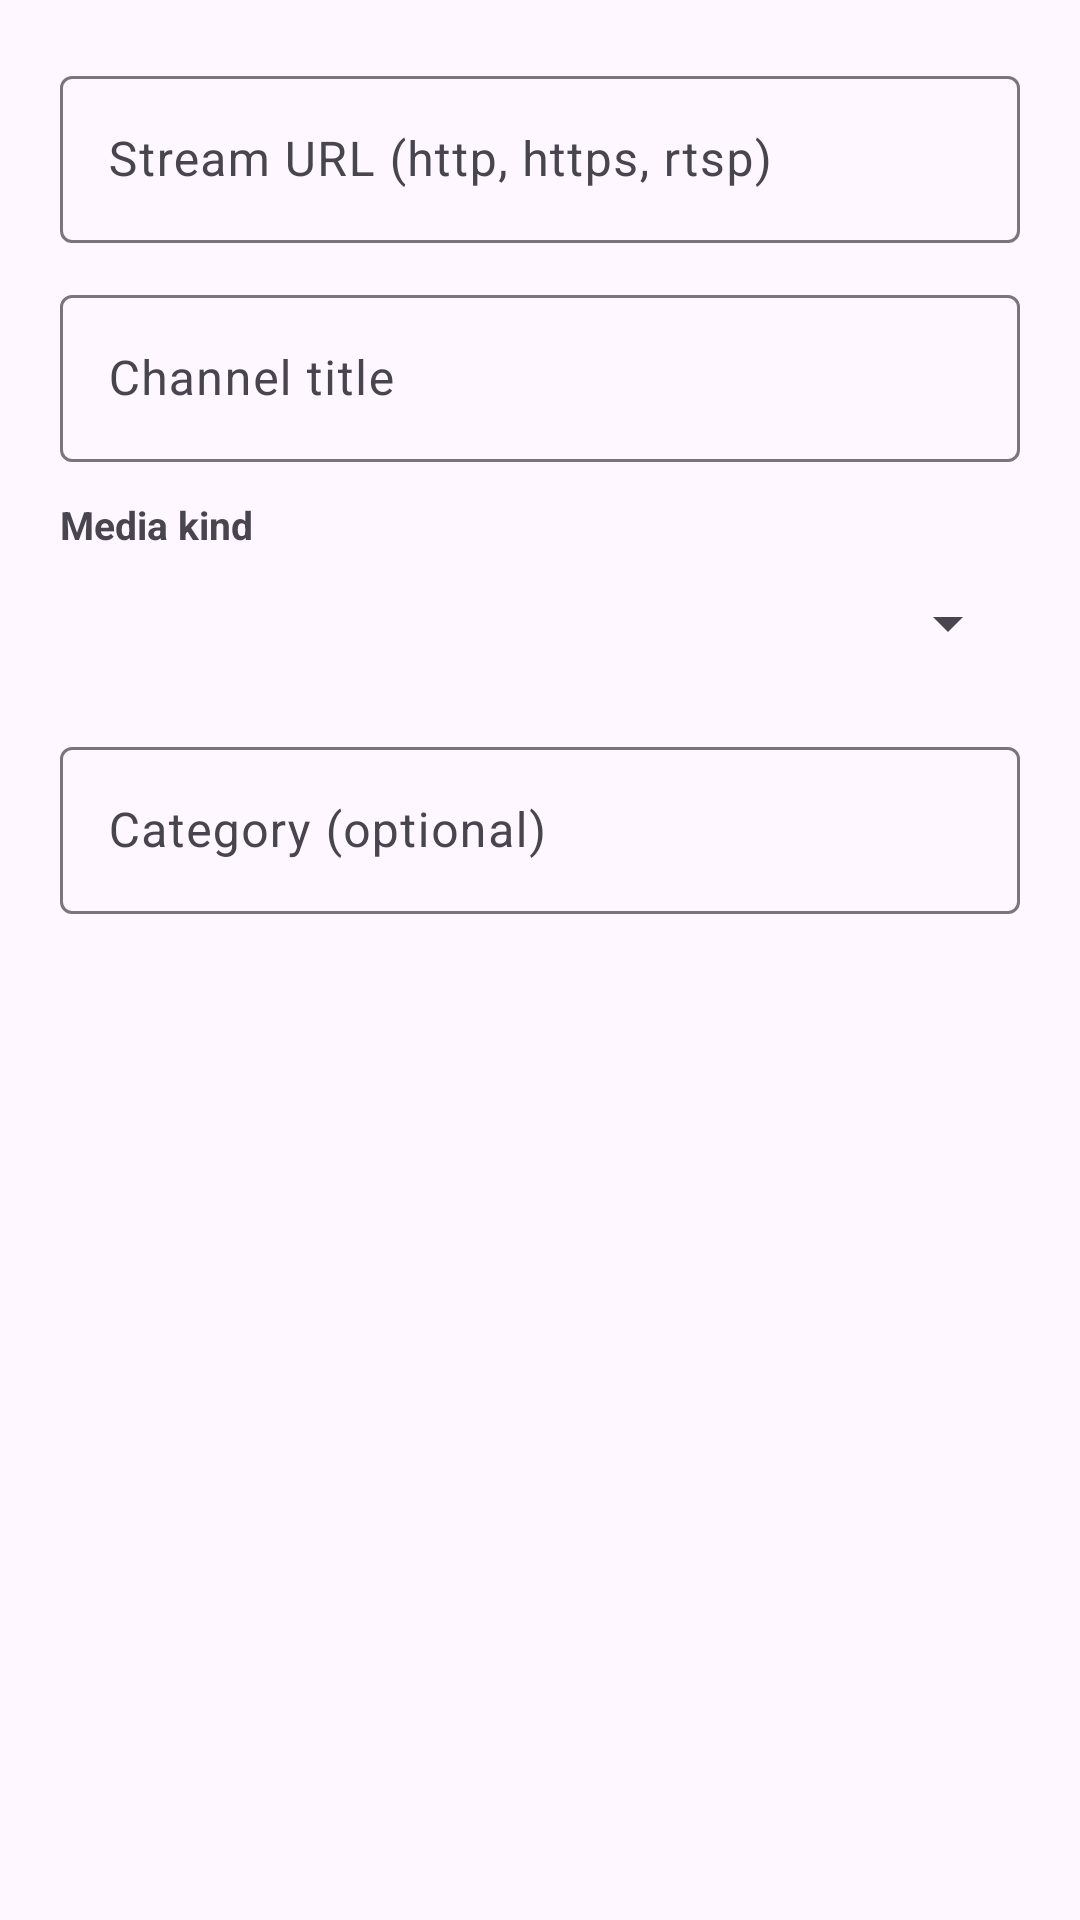

Produce the Android XML layout that renders to this screen, including the resource entries it uses.
<!-- AndroidManifest.xml: application theme Theme.StreamsPlayer -->
<!-- res/layout/dialog_edit_stream.xml -->
<?xml version="1.0" encoding="utf-8"?>
<LinearLayout
    xmlns:android="http://schemas.android.com/apk/res/android"
    android:layout_width="match_parent"
    android:layout_height="wrap_content"
    android:orientation="vertical"
    android:padding="20dp">

    <com.google.android.material.textfield.TextInputLayout
        android:layout_width="match_parent"
        android:layout_height="wrap_content"
        android:layout_marginBottom="12dp"
        android:hint="@string/channel_url_hint">

        <com.google.android.material.textfield.TextInputEditText
            android:id="@+id/etStreamUrl"
            android:layout_width="match_parent"
            android:layout_height="wrap_content"
            android:inputType="textUri" />
    </com.google.android.material.textfield.TextInputLayout>

    <com.google.android.material.textfield.TextInputLayout
        android:layout_width="match_parent"
        android:layout_height="wrap_content"
        android:layout_marginBottom="12dp"
        android:hint="@string/channel_title_hint">

        <com.google.android.material.textfield.TextInputEditText
            android:id="@+id/etStreamTitle"
            android:layout_width="match_parent"
            android:layout_height="wrap_content"
            android:inputType="textCapWords" />
    </com.google.android.material.textfield.TextInputLayout>

    <TextView
        android:layout_width="match_parent"
        android:layout_height="wrap_content"
        android:text="@string/channel_media_kind"
        android:textStyle="bold"
        android:textSize="13sp" />

    <Spinner
        android:id="@+id/spinnerMediaKind"
        android:layout_width="match_parent"
        android:layout_height="48dp"
        android:layout_marginBottom="12dp" />

    <com.google.android.material.textfield.TextInputLayout
        android:layout_width="match_parent"
        android:layout_height="wrap_content"
        android:hint="@string/channel_category_hint">

        <com.google.android.material.textfield.TextInputEditText
            android:id="@+id/etStreamCategory"
            android:layout_width="match_parent"
            android:layout_height="wrap_content"
            android:inputType="text" />
    </com.google.android.material.textfield.TextInputLayout>
</LinearLayout>
<!-- resources referenced by this layout -->
<resources>
  <string name="channel_category_hint">Category (optional)</string>
  <string name="channel_media_kind">Media kind</string>
  <string name="channel_title_hint">Channel title</string>
  <string name="channel_url_hint">Stream URL (http, https, rtsp)</string>
  <style name="Theme.StreamsPlayer" parent="Theme.Material3.DayNight.NoActionBar">
          <item name="materialButtonStyle">@style/Widget.StreamsPlayer.Button</item>
          <item name="materialButtonOutlinedStyle">@style/Widget.StreamsPlayer.Button.Outlined</item>
          <item name="borderlessButtonStyle">@style/Widget.StreamsPlayer.Button.Text</item>
          <item name="materialAlertDialogTheme">@style/ThemeOverlay.StreamsPlayer.MaterialAlertDialog</item>
      </style>
  <style name="Widget.StreamsPlayer.Button" parent="Widget.Material3.Button">
          <item name="android:letterSpacing">0</item>
          <item name="textAllCaps">false</item>
          <item name="cornerRadius">@dimen/ui_button_corner_radius</item>
          <item name="android:paddingStart">@dimen/ui_button_padding_horizontal</item>
          <item name="android:paddingEnd">@dimen/ui_button_padding_horizontal</item>
          <item name="android:minWidth">@dimen/ui_touch_target</item>
          <item name="iconSize">@dimen/ui_button_glyph</item>
          <item name="iconPadding">@dimen/ui_button_glyph_gap</item>
          <item name="android:breakStrategy">balanced</item>
      </style>
  <style name="Widget.StreamsPlayer.Button.Outlined" parent="Widget.Material3.Button.OutlinedButton">
          <item name="android:letterSpacing">0</item>
          <item name="textAllCaps">false</item>
          <item name="cornerRadius">@dimen/ui_button_corner_radius</item>
          <item name="strokeWidth">@dimen/ui_button_border</item>
          <item name="android:paddingStart">@dimen/ui_button_padding_horizontal</item>
          <item name="android:paddingEnd">@dimen/ui_button_padding_horizontal</item>
          <item name="android:minWidth">@dimen/ui_touch_target</item>
          <item name="iconSize">@dimen/ui_button_glyph</item>
          <item name="iconPadding">@dimen/ui_button_glyph_gap</item>
          <item name="android:breakStrategy">balanced</item>
      </style>
  <style name="Widget.StreamsPlayer.Button.Text" parent="Widget.Material3.Button.TextButton">
          <item name="android:letterSpacing">0</item>
          <item name="textAllCaps">false</item>
          <item name="cornerRadius">@dimen/ui_button_corner_radius</item>
          <item name="android:paddingStart">@dimen/ui_button_padding_horizontal</item>
          <item name="android:paddingEnd">@dimen/ui_button_padding_horizontal</item>
          <item name="android:minWidth">@dimen/ui_touch_target</item>
          <item name="iconSize">@dimen/ui_button_glyph</item>
          <item name="iconPadding">@dimen/ui_button_glyph_gap</item>
          <item name="android:breakStrategy">balanced</item>
      </style>
  <style name="ThemeOverlay.StreamsPlayer.MaterialAlertDialog" parent="ThemeOverlay.Material3.MaterialAlertDialog">
          <item name="buttonBarPositiveButtonStyle">@style/Widget.StreamsPlayer.Button.Text.Dialog</item>
          <item name="buttonBarNegativeButtonStyle">@style/Widget.StreamsPlayer.Button.Text.Dialog</item>
          <item name="buttonBarNeutralButtonStyle">@style/Widget.StreamsPlayer.Button.Text.Dialog</item>
      </style>
  <dimen name="ui_button_corner_radius">4dp</dimen>
  <dimen name="ui_button_padding_horizontal">16dp</dimen>
  <dimen name="ui_touch_target">48dp</dimen>
  <dimen name="ui_button_glyph">20dp</dimen>
  <dimen name="ui_button_glyph_gap">8dp</dimen>
  <dimen name="ui_button_border">1dp</dimen>
  <style name="Widget.StreamsPlayer.Button.Text.Dialog" parent="Widget.StreamsPlayer.Button.Text" />
</resources>
